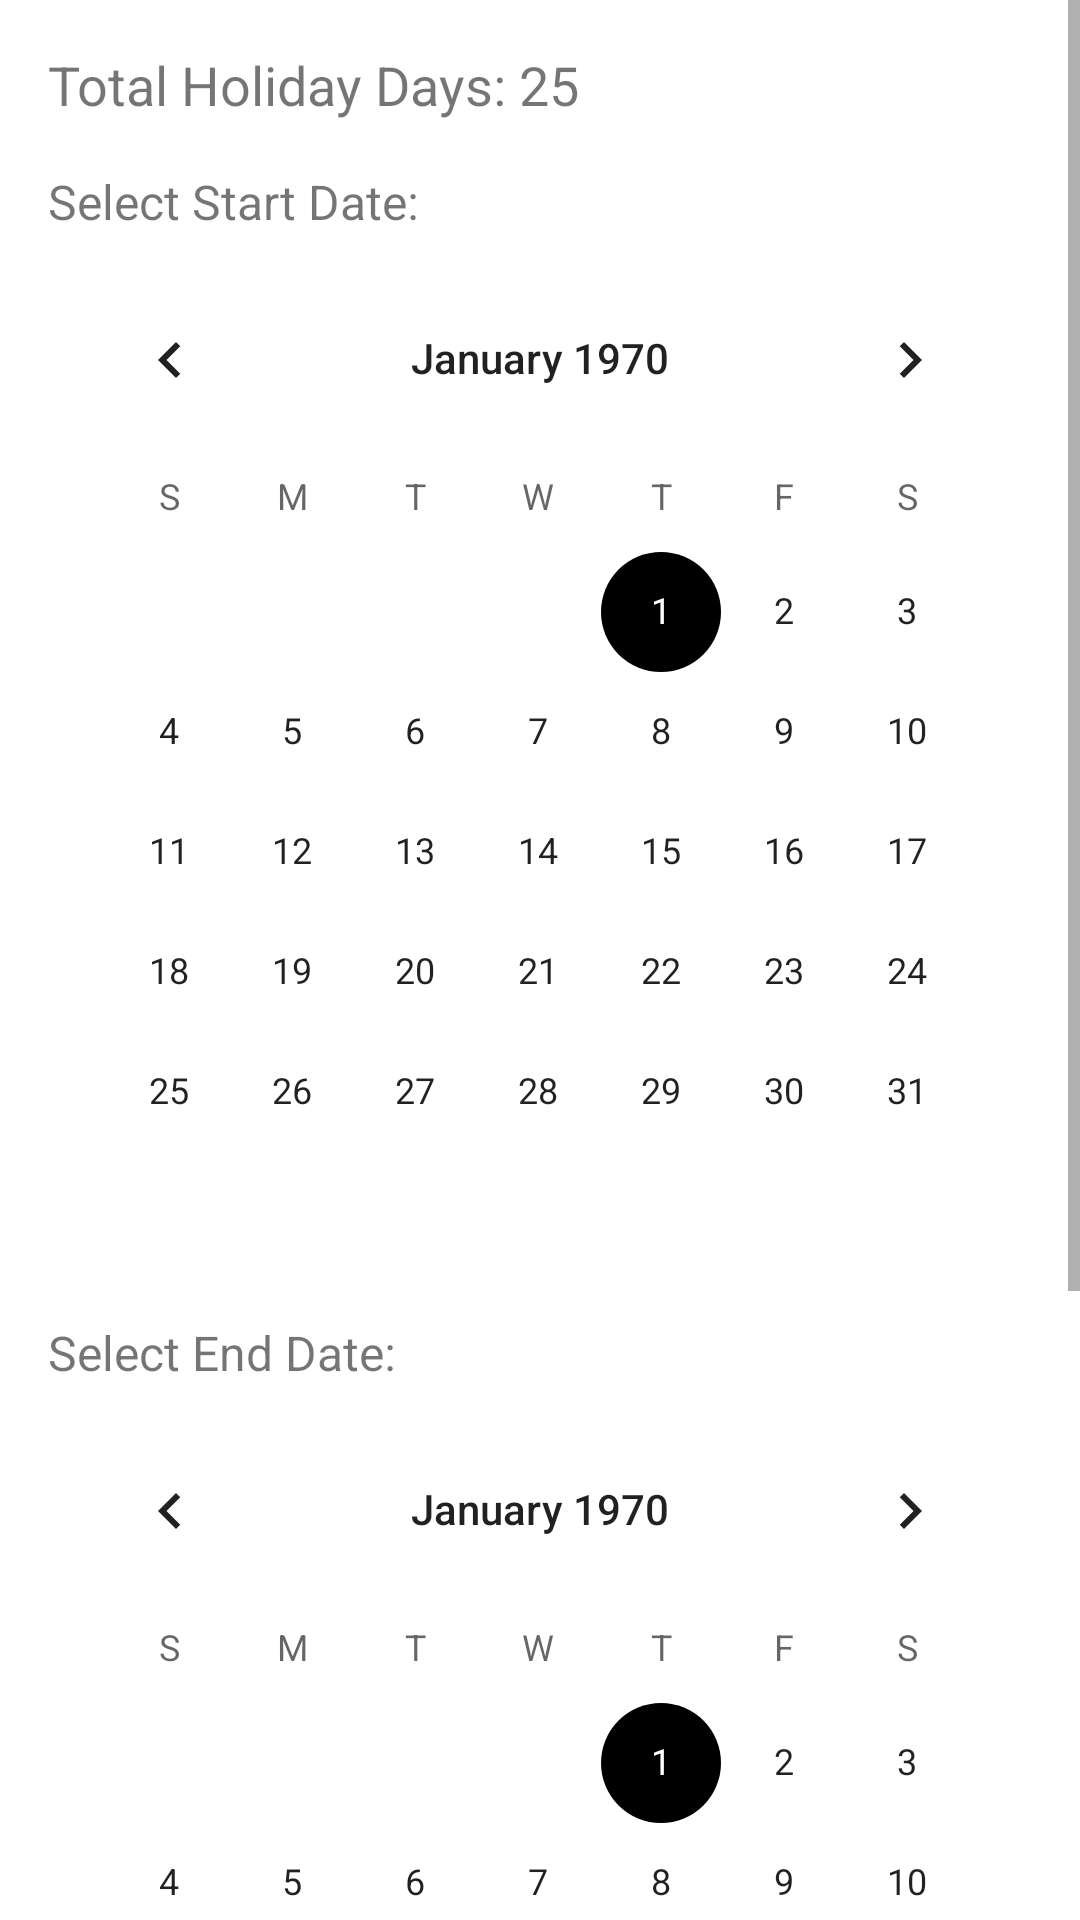

Here is an Android app screen rendered from its layout file. Give the layout XML and the strings, colors and styles it references.
<!-- AndroidManifest.xml: application theme Theme.LoginApp -->
<!-- res/layout/activity_request_holiday.xml -->
<?xml version="1.0" encoding="utf-8"?>
<ScrollView xmlns:android="http://schemas.android.com/apk/res/android"
    android:layout_width="match_parent"
    android:layout_height="match_parent"
    android:fillViewport="true">

    <LinearLayout
        android:layout_width="match_parent"
        android:layout_height="wrap_content"
        android:orientation="vertical"
        android:padding="16dp">

        <TextView
            android:id="@+id/holidayDaysTextView"
            android:layout_width="wrap_content"
            android:layout_height="wrap_content"
            android:text="Total Holiday Days: 25"
            android:textSize="18sp"
            android:layout_marginBottom="16dp" />

        <TextView
            android:id="@+id/startDateLabel"
            android:layout_width="wrap_content"
            android:layout_height="wrap_content"
            android:text="Select Start Date:"
            android:layout_marginBottom="8dp"
            android:textSize="16sp" />

        <CalendarView
            android:id="@+id/startCalendarView"
            android:layout_width="match_parent"
            android:layout_height="wrap_content"
            android:layout_marginBottom="16dp" />

        <TextView
            android:id="@+id/endDateLabel"
            android:layout_width="wrap_content"
            android:layout_height="wrap_content"
            android:text="Select End Date:"
            android:layout_marginBottom="8dp"
            android:textSize="16sp" />

        <CalendarView
            android:id="@+id/endCalendarView"
            android:layout_width="match_parent"
            android:layout_height="wrap_content"
            android:layout_marginBottom="16dp" />

        <Button
            android:id="@+id/submitRequestButton"
            android:layout_width="match_parent"
            android:layout_height="wrap_content"
            android:text="Submit Request"
            android:layout_marginBottom="16dp" />

        <Button
            android:id="@+id/returnHomeButton"
            android:layout_width="match_parent"
            android:layout_height="wrap_content"
            android:text="Return to Home" />

    </LinearLayout>
</ScrollView>
<!-- resources referenced by this layout -->
<resources>
  <style name="Theme.LoginApp" parent="Theme.MaterialComponents.DayNight.NoActionBar">
          <item name="colorPrimary">@color/colorPrimary</item>
          <item name="colorPrimaryVariant">@color/colorPrimaryVariant</item>
          <item name="colorOnPrimary">@color/colorOnPrimary</item>
          <item name="colorSecondary">@color/colorSecondary</item>
          <item name="colorSecondaryVariant">@color/colorSecondaryVariant</item>
          <item name="colorOnSecondary">@color/colorOnSecondary</item>
          <item name="android:statusBarColor">@android:color/black</item>
      </style>
  <!-- not gathered from this repository: default colours our renderer supplied (Android Studio template values) -->
  <color name="colorPrimary">#FF6200EE</color>
</resources>
